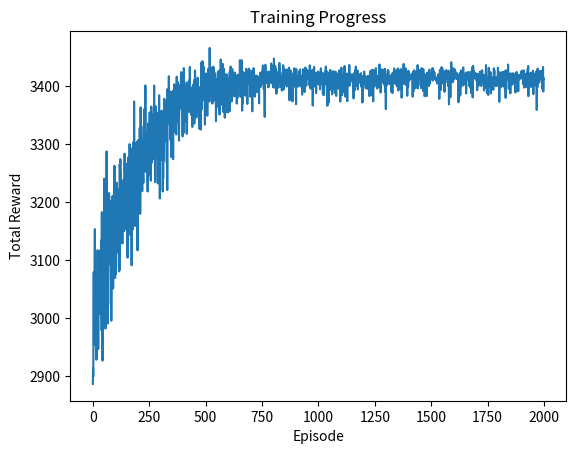

This chart was generated by the following Python code:

#First of all, this is single-input, single output scheme
#h and g are fading channels between single-antenna source and the RIS
#for the ith reflecting meta-surface antenna (i = 1,2,...,N) and N is the numebr of reflecting metasurface of the RIS
#Under the assumption of Rayleigh fading channels,
#path loss not considered
#h and g are random generate

#*****************************************************
#action: RIS unit phase shift
#state: RIS current phase shift config, the vector of phase shift for every unit.
#Reward: based one action, received signal strength, signal strength increase, reward increase.
#*****************************************************

#In this assumeption, we will use QPSK for the channel
#for this code, it does not consider how x was adjusted, we simply data symbol = 1
#for this code, every RIS unit that has two state(0 or pi), and every unit can adjust seperately.

import numpy as np
import matplotlib.pyplot as plt

class RISEnvironment:
    def __init__(self, num_elements=10):
        self.num_elements = num_elements# RIS 单元数量
        # 初始化信道系数向量 h 和 g
        self.h = np.random.normal(0, 1, num_elements) + 1j * np.random.normal(0, 1, num_elements)
        self.g = np.random.normal(0, 1, num_elements) + 1j * np.random.normal(0, 1, num_elements)
        self.noise_power = 0.01
        self.state = np.zeros(num_elements, dtype=int) # 初始化RIS相位状态

    def step(self, action):
        # Convert action to phase state for each RIS element
        # 更新RIS相位状态
        self.state = [int(x) for x in format(action, '0{}b'.format(self.num_elements))]
        received_signal, reward = self.calculate_received_signal_and_reward()
        return self.encode_state(), reward

    #calculate the received signal and reward
    def calculate_received_signal_and_reward(self):
        phase_shifts = np.pi * np.array(self.state)
        
        Phi = np.exp(1j * phase_shifts)
        effective_channel = np.sum(self.h * Phi * self.g)
        noise = np.random.normal(scale=np.sqrt(self.noise_power))
        received_signal = effective_channel + noise
        signal_power = np.abs(received_signal) ** 2
        snr = signal_power / self.noise_power
        reward = 10 * np.log10(snr)
        return received_signal, reward

    def encode_state(self):
        return int(''.join(map(str, self.state)), 2)

    def reset(self):
        self.state = np.zeros(self.num_elements, dtype=int)
        return self.encode_state()

class QLearningAgent:
    def __init__(self, state_space_size, action_space_size, learning_rate=0.1, discount_rate=0.95, exploration_rate=1.0):
        self.q_table = np.zeros((state_space_size, action_space_size))
        self.learning_rate = learning_rate
        self.discount_rate = discount_rate
        self.exploration_rate = exploration_rate
        self.action_space_size = action_space_size

    def choose_action(self, state):
        if np.random.rand() < self.exploration_rate:
            return np.random.randint(0, self.action_space_size)
        else:
            return np.argmax(self.q_table[state])

    def update_q_table(self, state, action, reward, next_state):
        next_max = np.max(self.q_table[next_state])
        self.q_table[state, action] += self.learning_rate * (reward + self.discount_rate * next_max - self.q_table[state, action])

    def decay_exploration_rate(self):
        self.exploration_rate *= 0.995
        self.exploration_rate = max(self.exploration_rate, 0.01)

# Initialize environment and agent
num_elements = 10
state_space_size = 2 ** num_elements
action_space_size = 2 ** num_elements
env = RISEnvironment(num_elements=num_elements)
agent = QLearningAgent(state_space_size, action_space_size)

# Run training
num_episodes = 2000
rewards = []
for episode in range(num_episodes):
    state = env.reset()
    total_reward = 0

    for _ in range(100):  # Limit the number of steps per episode
        action = agent.choose_action(state)
        next_state, reward = env.step(action)
        agent.update_q_table(state, action, reward, next_state)
        state = next_state
        total_reward += reward

    agent.decay_exploration_rate()
    rewards.append(total_reward)

    if episode % 100 == 0:
        print(f"Episode: {episode}, Total Reward: {total_reward}")

# Plotting the training progress
plt.plot(rewards)
plt.xlabel('Episode')
plt.ylabel('Total Reward')
plt.title('Training Progress')
plt.show()
